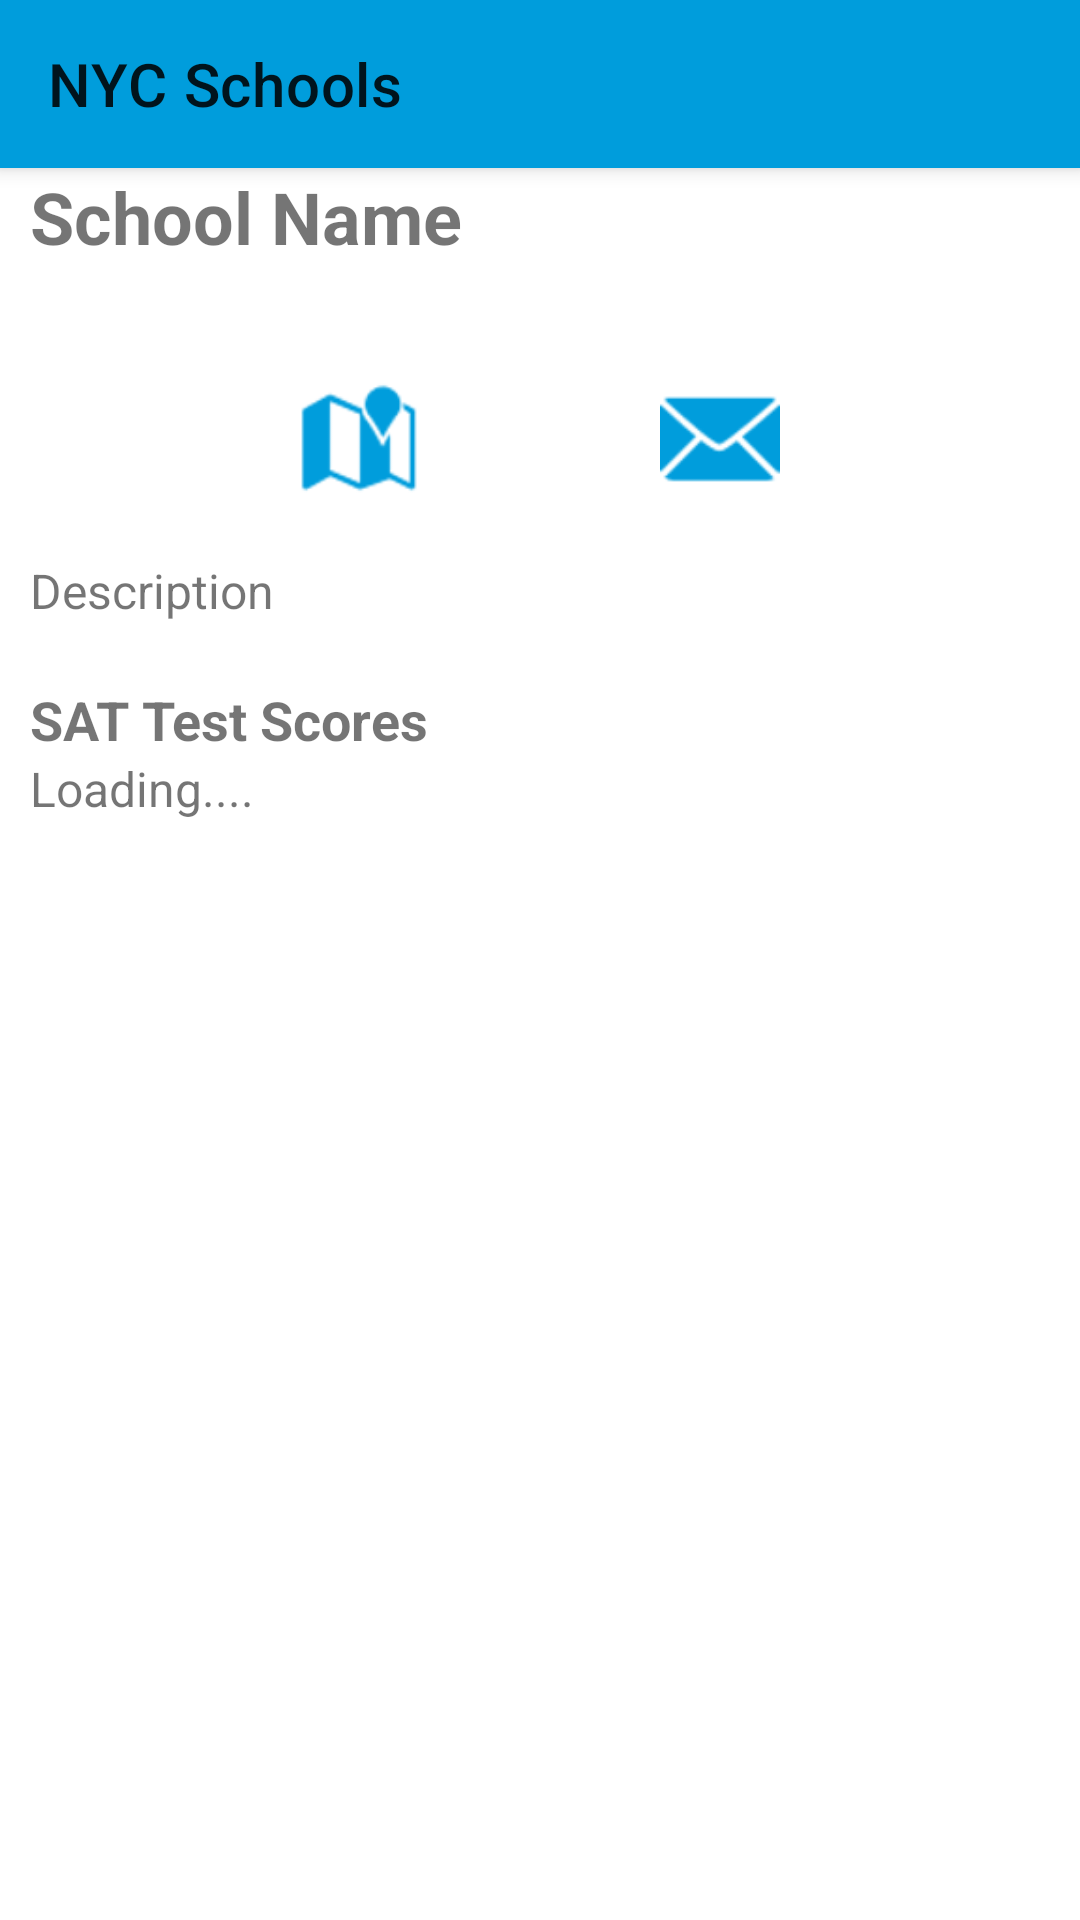

Here is an Android app screen rendered from its layout file. Give the layout XML and the strings, colors and styles it references.
<!-- AndroidManifest.xml: application theme Theme.NY -->
<!-- res/layout/activity_new_school.xml -->
<?xml version="1.0" encoding="utf-8"?>
<androidx.constraintlayout.widget.ConstraintLayout xmlns:android="http://schemas.android.com/apk/res/android"
    xmlns:app="http://schemas.android.com/apk/res-auto"
    xmlns:tools="http://schemas.android.com/tools"
    android:id="@+id/linearLayout"
    android:layout_width="match_parent"
    android:layout_height="match_parent">

    <ImageButton
        android:id="@+id/directionsButton"
        android:layout_width="@dimen/action_button_height"
        android:layout_height="@dimen/action_button_height"
        android:layout_marginStart="20dp"
        android:background="@android:color/transparent"
        android:contentDescription="@string/school_location_button"
        android:scaleType="fitCenter"
        app:layout_constraintBottom_toBottomOf="@+id/emailButton"
        app:layout_constraintEnd_toStartOf="@+id/emailButton"
        app:layout_constraintHorizontal_bias="0.5"
        app:layout_constraintStart_toStartOf="parent"
        app:layout_constraintTop_toTopOf="@+id/emailButton"
        app:layout_constraintVertical_bias="0.0"
        app:srcCompat="@android:drawable/ic_dialog_map"
        app:tint="@color/primaryColor" />

    <ImageButton
        android:id="@+id/emailButton"
        android:layout_width="@dimen/action_button_height"
        android:layout_height="@dimen/action_button_height"
        android:layout_marginEnd="20dp"
        android:background="@android:color/transparent"
        android:scaleType="fitCenter"
        app:layout_constraintEnd_toEndOf="parent"
        app:layout_constraintHorizontal_bias="0.5"
        app:layout_constraintStart_toEndOf="@+id/directionsButton"
        app:layout_constraintTop_toBottomOf="@+id/schoolNameText"
        app:srcCompat="@android:drawable/ic_dialog_email"
        app:tint="@color/primaryColor" />

    <TextView
        android:id="@+id/descriptionText"
        android:layout_width="match_parent"
        android:layout_height="wrap_content"
        android:layout_marginLeft="10dp"
        android:layout_marginRight="10dp"
        android:layout_marginTop="20dp"
        android:scrollHorizontally="false"
        android:singleLine="false"
        android:text="@string/school_description"
        android:textSize="16sp"
        app:layout_constraintEnd_toEndOf="parent"
        app:layout_constraintStart_toStartOf="parent"
        app:layout_constraintTop_toBottomOf="@+id/emailButton" />

    <TextView
        android:id="@+id/schoolNameText"
        android:layout_width="match_parent"
        android:layout_height="70dp"
        android:layout_marginLeft="10dp"
        android:layout_marginRight="10dp"
        android:scrollHorizontally="false"
        android:singleLine="false"
        android:text="@string/school_name"
        android:textAlignment="textStart"
        android:textSize="24sp"
        android:textStyle="bold"
        app:layout_constraintEnd_toEndOf="parent"
        app:layout_constraintStart_toStartOf="parent"
        app:layout_constraintTop_toBottomOf="@+id/school_toolbar" />

    <TextView
        android:id="@+id/satScoresTitleView"
        android:layout_width="match_parent"
        android:layout_height="wrap_content"
        android:layout_marginLeft="10dp"
        android:layout_marginRight="10dp"
        android:layout_marginTop="20dp"
        android:ems="10"
        android:text="@string/sat_test_scores_title"
        android:textSize="18sp"
        android:textStyle="bold"
        app:layout_constraintEnd_toEndOf="parent"
        app:layout_constraintStart_toStartOf="parent"
        app:layout_constraintTop_toBottomOf="@+id/descriptionText" />

    <TextView
        android:id="@+id/satScoresTextView"
        android:layout_width="match_parent"
        android:layout_height="60dp"
        android:layout_marginLeft="10dp"
        android:layout_marginRight="10dp"
        android:ellipsize="none"
        android:ems="10"
        android:scrollHorizontally="false"
        android:singleLine="false"
        android:text="@string/sat_scores_loading_text"
        android:textSize="16sp"
        app:layout_constraintEnd_toEndOf="parent"
        app:layout_constraintHorizontal_bias="1.0"
        app:layout_constraintStart_toStartOf="parent"
        app:layout_constraintTop_toBottomOf="@+id/satScoresTitleView" />

    <androidx.appcompat.widget.Toolbar
        android:id="@+id/school_toolbar"
        android:layout_width="match_parent"
        android:layout_height="wrap_content"
        android:background="@color/primaryColor"
        android:elevation="4dp"
        app:layout_constraintEnd_toEndOf="parent"
        app:layout_constraintHorizontal_bias="0.0"
        app:layout_constraintStart_toStartOf="parent"
        app:layout_constraintTop_toTopOf="parent"
        app:title="@string/nyc_schools_title" />

</androidx.constraintlayout.widget.ConstraintLayout>
<!-- resources referenced by this layout -->
<resources>
  <color name="primaryColor">#009ddc</color>
  <dimen name="action_button_height">40dp</dimen>
  <string name="nyc_schools_title">NYC Schools</string>
  <string name="sat_scores_loading_text">Loading....</string>
  <string name="sat_test_scores_title">SAT Test Scores</string>
  <string name="school_description">Description</string>
  <string name="school_location_button">Directions</string>
  <string name="school_name">School Name</string>
  <style name="Theme.NY" parent="Theme.MaterialComponents.DayNight.DarkActionBar">
          
          <item name="colorPrimary">@color/primaryColor</item>
          <item name="colorPrimaryVariant">@color/primaryDarkColor</item>
          <item name="colorOnPrimary">@android:color/white</item>
          
          <item name="colorSecondary">@color/primaryLightColor</item>
          <item name="colorSecondaryVariant">@color/primaryColor</item>
          <item name="colorOnSecondary">@android:color/black</item>
          <item name="windowActionBar">false</item>
          <item name="windowNoTitle">true</item>
          
      </style>
  <color name="primaryDarkColor">#006faa</color>
  <color name="primaryLightColor">#61ceff</color>
</resources>
